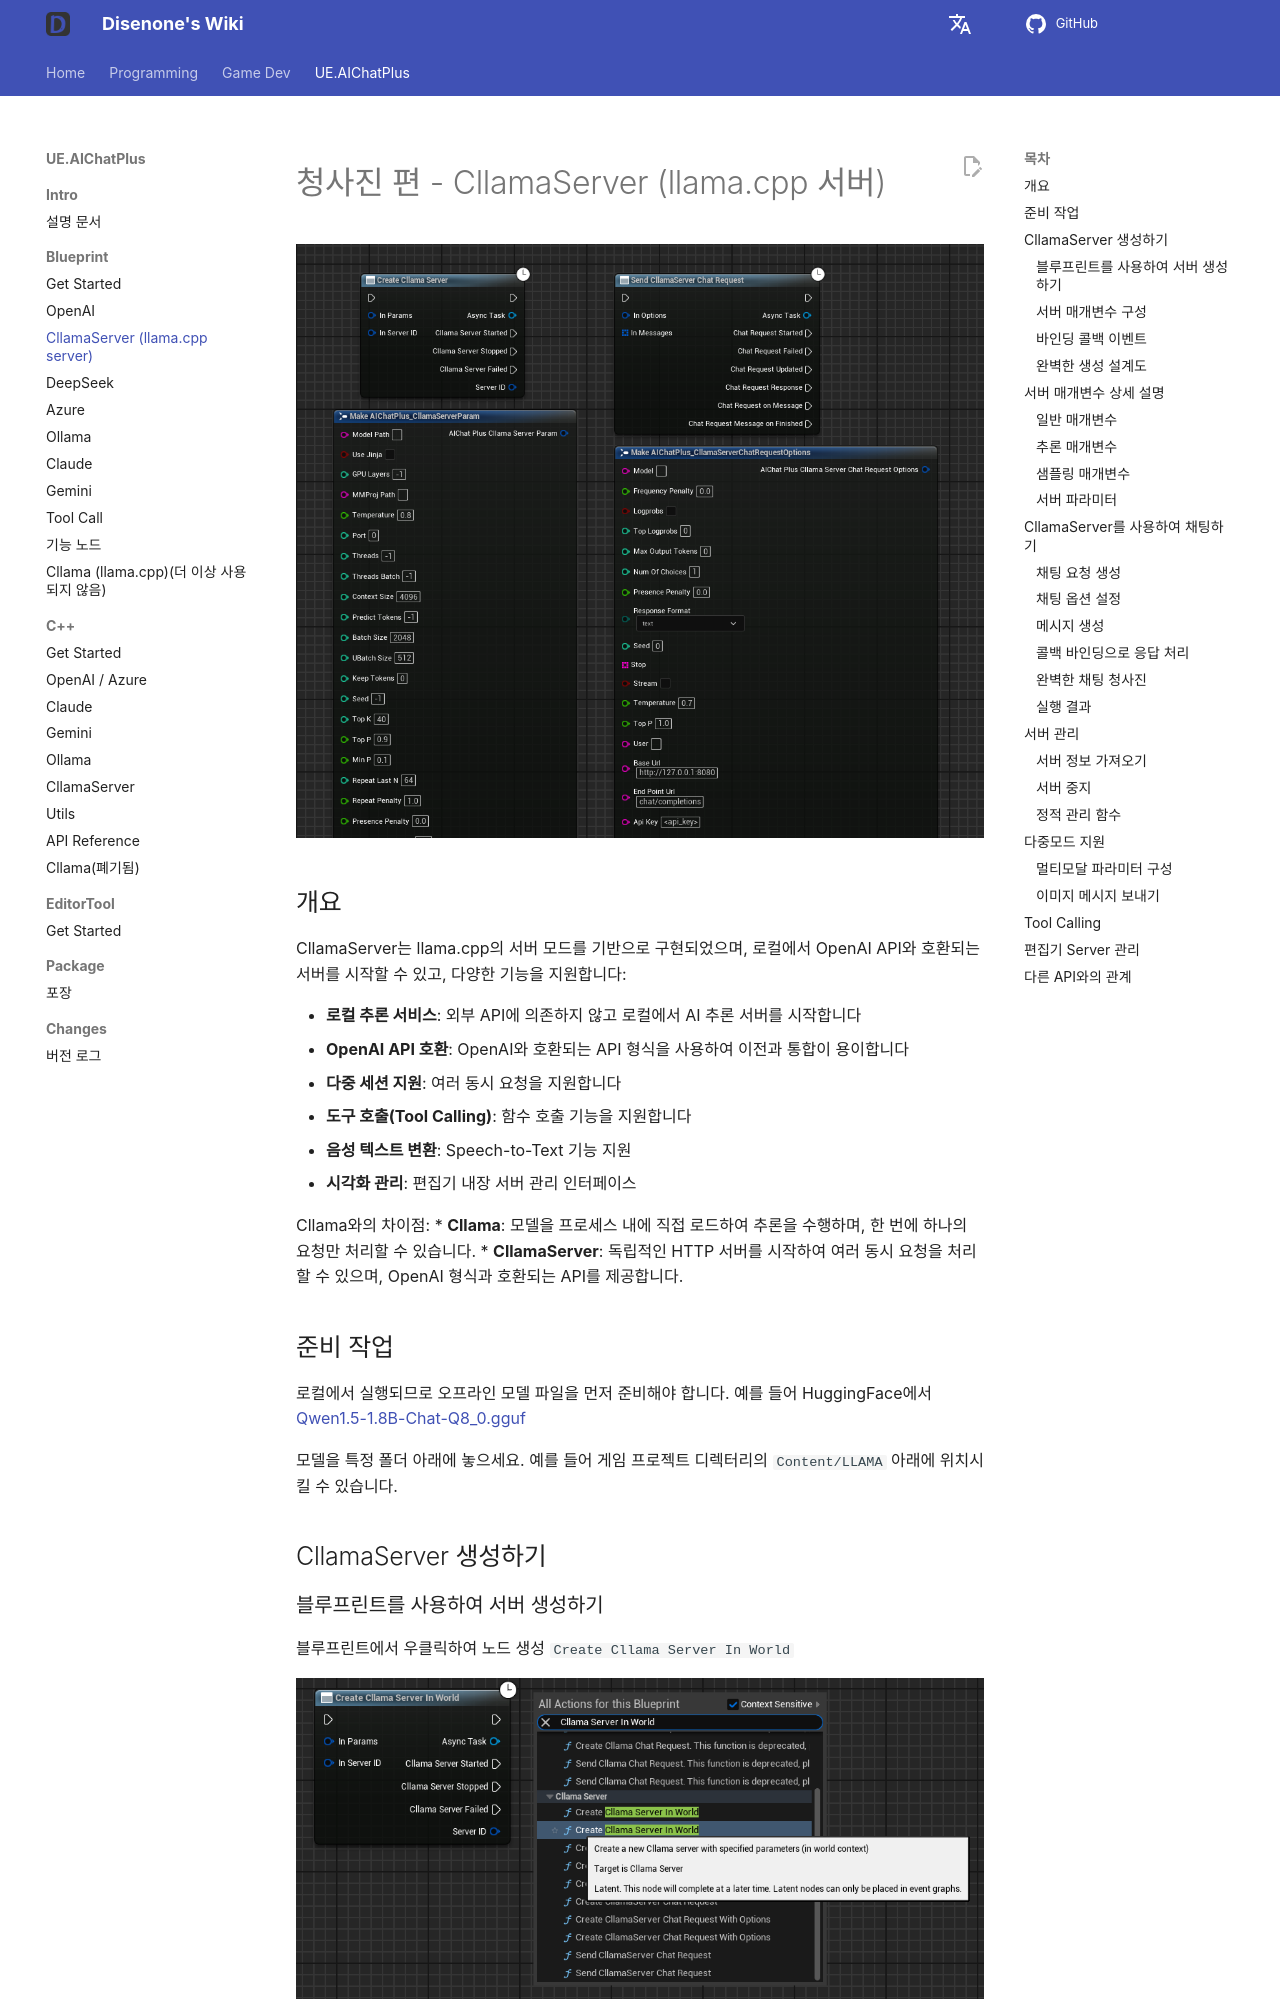

repository: disenone/wiki · page: ko/ue-插件-AIChatPlus-Usage-Blueprint-CllamaServer/index.html · generator: mkdocs

---
layout: post
title: CllamaServer (llama.cpp server)
tags:
- dev
- game
- UE
- UnreanEngine
- UE4
- UE5
- Editor
- Editor Plus
- Editor Plugin
- AI Chat
- Chatbot
- Image Generation
- OpenAI
- Azure
- Claude
- Gemini
- Ollama
- llama.cpp
- CllamaServer
description: CllamaServer (llama.cpp server)
---

<meta property="og:title" content="UE 插件 AIChatPlus 使用说明 - 蓝图篇 - CllamaServer (llama.cpp server)" />

#청사진 편 - CllamaServer (llama.cpp 서버)

<!-- 이미지 필요: CllamaServer 관련 모든 블루프린트 노드 개요를 보여주는 그림, 다른 문서의 xxx_all.png와 유사한 -->
![blueprint](assets/img/2024-ue-aichatplus/usage/blueprint/cllamaserver_all.png)

##개요

CllamaServer는 llama.cpp의 서버 모드를 기반으로 구현되었으며, 로컬에서 OpenAI API와 호환되는 서버를 시작할 수 있고, 다양한 기능을 지원합니다:

* **로컬 추론 서비스**: 외부 API에 의존하지 않고 로컬에서 AI 추론 서버를 시작합니다
* **OpenAI API 호환**: OpenAI와 호환되는 API 형식을 사용하여 이전과 통합이 용이합니다
* **다중 세션 지원**: 여러 동시 요청을 지원합니다
* **도구 호출(Tool Calling)**: 함수 호출 기능을 지원합니다
* **음성 텍스트 변환**: Speech-to-Text 기능 지원
* **시각화 관리**: 편집기 내장 서버 관리 인터페이스

Cllama와의 차이점:
* **Cllama**: 모델을 프로세스 내에 직접 로드하여 추론을 수행하며, 한 번에 하나의 요청만 처리할 수 있습니다.
* **CllamaServer**: 독립적인 HTTP 서버를 시작하여 여러 동시 요청을 처리할 수 있으며, OpenAI 형식과 호환되는 API를 제공합니다.

##준비 작업

로컬에서 실행되므로 오프라인 모델 파일을 먼저 준비해야 합니다. 예를 들어 HuggingFace에서 [Qwen1.5-1.8B-Chat-Q8_0.gguf](https://huggingface.co/second-state/Qwen1.5-1.8B-Chat-GGUF/resolve/main/Qwen1.5-1.8B-Chat-Q8_0.gguf)

모델을 특정 폴더 아래에 놓으세요. 예를 들어 게임 프로젝트 디렉터리의 `Content/LLAMA` 아래에 위치시킬 수 있습니다.

##CllamaServer 생성하기

###블루프린트를 사용하여 서버 생성하기

블루프린트에서 우클릭하여 노드 생성 `Create Cllama Server In World`
